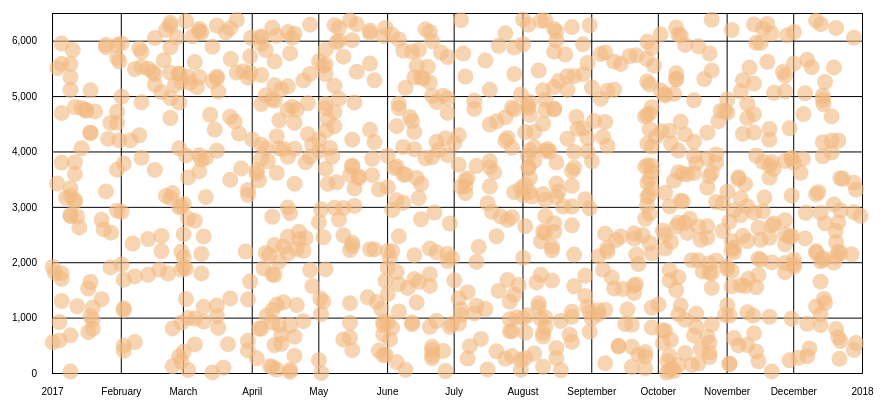
D3 v4 page, settled after 360 driven frames (6 s of simulated time); the page loaded 1 data file(s).



      const xValue = d => d.Pub_Date;
      const xLabel = 'Time';
      const yValue = d => d['Unnamed: 0'];
      const yLabel = 'Article_ID';
      const margin = { left: 120, right: 30, top: 20, bottom: 120 };

      const svg = d3.select('svg');
      const width = svg.attr('width');
      const height = svg.attr('height');
      const innerWidth = width - margin.left - margin.right;
      const innerHeight = height - margin.top - margin.bottom;

      const g = svg.append('g')
          .attr('transform', `translate(${margin.left},${margin.top})`);
      const xAxisG = g.append('g')
          .attr('transform', `translate(0, ${innerHeight})`);
      const yAxisG = g.append('g');

      xAxisG.append('text')
          .attr('class', 'axis-label')
          .attr('x', innerWidth / 2)
          .attr('y', 100)
          .text(xLabel);

      yAxisG.append('text')
          .attr('class', 'axis-label')
          .attr('x', -innerHeight / 2)
          .attr('y', -60)
          .attr('transform', `rotate(-90)`)
          .style('text-anchor', 'middle')
          .text(yLabel);

      const xScale = d3.scaleTime();
      const yScale = d3.scaleLinear();

      const xAxis = d3.axisBottom()
        .scale(xScale)
        .tickPadding(15)
        .tickSize(-innerHeight);

      const yAxis = d3.axisLeft()
        .scale(yScale)
        .ticks(5)
        .tickPadding(15)
        .tickSize(-innerWidth);

      const row = d => {
        d.Pub_Date = new Date(d.Pub_Date);
        d['Unnamed: 0'] = +d['Unnamed: 0'];
        return d;
      };

      d3.csv('display_rss_articles.csv', row, data => {
        xScale
          .domain(d3.extent(data, xValue))
          .range([0, innerWidth])
          .nice();

        yScale
          .domain(d3.extent(data, yValue))
          .range([innerHeight, 0])
          .nice();

        g.selectAll('circle').data(data)
          .enter().append('svg:a').attr("xlink:href", function(d){return d.link;}).append('circle')
            .attr('cx', d => xScale(xValue(d)))
            .attr('cy', d => yScale(yValue(d)))  
            .attr('fill-opacity', 0.6)
	    .style("fill", "#f2b980")
            .attr('r', 8).on("mouseover", mouseover ).on("mousemove", mousemove ).on("mouseleave", mouseleave );

        xAxisG.call(xAxis);
        yAxisG.call(yAxis);
      });
 
  // Add a tooltip div. Here I define the general feature of the tooltip: stuff that do not depend on the data point.
  // Its opacity is set to 0: we don't see it by default.
  var tooltip = d3.select("#my_dataviz").append("div")
    .style("opacity", 0)
    .attr("class", "tooltip")
    .style("background-color", "white")
    .style("border", "solid")
    .style("border-width", "1px")
    .style("border-radius", "5px")
    .style("padding", "10px")



  // A function that change this tooltip when the user hover a point.
  // Its opacity is set to 1: we can now see it. Plus it set the text and position of tooltip depending on the datapoint (d)
  var mouseover = function(d) {
    tooltip
      .style("opacity", 1)
  }

  var mousemove = function(d) {
    tooltip
      .html("Title: " + d.title)
      .style("left", (d3.mouse(this)[0]+90) + "px") // It is important to put the +90: other wise the tooltip is exactly where the point is an it creates a weird effect
      .style("top", (d3.mouse(this)[1]) + "px")
  }

  // A function that change this tooltip when the leaves a point: just need to set opacity to 0 again
  var mouseleave = function(d) {
    tooltip
      .transition()
      .duration(200)
      .style("opacity", 0)
  }
	

### data: display_rss_articles.csv
, Unnamed: 0, title, link, Pub_Date
404, 1914, The Controversial Linear No-Threshold Mo…, https://jnm.snmjournals.org/content/58/1…, 2017-01-01 08:00:00+00:00
525, 554, New law prohibits minors from buying cou…, https://www.pnj.com/story/news/local/pen…, 2017-01-01 08:00:00+00:00
568, 1810, Scientists Say: Insulin - Science News f…, https://www.sciencenewsforstudents.org/a…, 2017-01-02 08:00:00+00:00
441, 3421, Sex hormone-sensitive gene complex linke…, https://www.nih.gov/news-events/news-rel…, 2017-01-03 08:00:00+00:00
784, 5504, Australia bans non-prescription codeine …, https://www.newscientist.com/article/211…, 2017-01-03 08:00:00+00:00
751, 921, When it comes to substance abuse and sol…, https://www.kuow.org/stories/when-it-com…, 2017-01-04 08:00:00+00:00
909, 588, Antibiotics don't speed recovery from as…, https://www.health.harvard.edu/blog/anti…, 2017-01-04 08:00:00+00:00
150, 5583, Why there is a problem with pharma compa…, https://scroll.in/pulse/825813/why-there…, 2017-01-05 08:00:00+00:00
358, 1300, The High-Cost, High-Risk World of Modern…, https://www.bloomberg.com/news/features/…, 2017-01-05 08:00:00+00:00
429, 1800, Chemical alteration may speed up insulin…, https://www.medicalnewstoday.com/article…, 2017-01-05 08:00:00+00:00
738, 5948, How the brain helps the body fight bacte…, https://theconversation.com/how-the-brai…, 2017-01-05 08:00:00+00:00
758, 1699, 7 of the World's Largest Manufacturing P…, https://www.popularmechanics.com/technol…, 2017-01-05 08:00:00+00:00
761, 3799, Listen: Get Inuit - 'Barbiturates' - Cla…, https://www.clashmusic.com/news/listen-g…, 2017-01-05 08:00:00+00:00
976, 4694, Cuesta student and entrepreneur has drea…, https://www.sanluisobispo.com/news/busin…, 2017-01-05 08:00:00+00:00
587, 3160, The £199 intravenous treatment that's me…, https://www.businessinsider.com/the-199-…, 2017-01-07 08:00:00+00:00
79, 2832, Cocktail Ingredients That Will Cure Your…, https://vinepair.com/articles/cocktail-c…, 2017-01-09 08:00:00+00:00
143, 5340, Why high-dose vitamin C kills cancer cel…, https://www.sciencedaily.com/releases/20…, 2017-01-09 08:00:00+00:00
252, 3200, PGI doctor's IV drip alarm beeps thrice …, https://health.economictimes.indiatimes.…, 2017-01-09 08:00:00+00:00
348, 3335, Love, Terror, and Cigarettes - The New Y…, https://www.newyorker.com/magazine/2017/…, 2017-01-09 08:00:00+00:00
372, 5110, Heart attacks are more common in January…, https://theconversation.com/heart-attack…, 2017-01-09 08:00:00+00:00
759, 2855, Bucks County manufacturer to sell Cold-E…, https://www.mcall.com/business/mc-cold-e…, 2017-01-09 08:00:00+00:00
824, 26, The Future of Contraceptive Coverage | K…, https://www.kff.org/womens-health-policy…, 2017-01-09 08:00:00+00:00
843, 681, Rethinking pharma productivity - McKinse…, https://www.mckinsey.com/industries/life…, 2017-01-09 08:00:00+00:00
929, 5578, Rethinking pharma productivity - McKinse…, https://www.mckinsey.com/industries/life…, 2017-01-09 08:00:00+00:00
638, 5831, Creepy, crawly maggots are actually a me…, https://theconversation.com/creepy-crawl…, 2017-01-10 08:00:00+00:00
5, 3806, The Hot Toddy: A “Medicinal” Drink That …, https://www.smithsonianmag.com/smart-new…, 2017-01-11 08:00:00+00:00
168, 3125, My nightmare on the pill - BBC, https://www.bbc.com/news/magazine-385757…, 2017-01-11 08:00:00+00:00
297, 4801, Dietary Supplements for the Prevention o…, https://www.medscape.com/viewarticle/874…, 2017-01-11 08:00:00+00:00
461, 3095, How to Get Your Sex Drive Back After Sto…, https://www.wellandgood.com/sex-drive-bo…, 2017-01-11 08:00:00+00:00
698, 3592, Mumbai ephedrine haul accused earned mor…, https://www.hindustantimes.com/mumbai-ne…, 2017-01-11 08:00:00+00:00
266, 2827, Preventing and treating colds: The evide…, https://www.health.harvard.edu/blog/prev…, 2017-01-12 08:00:00+00:00
937, 1203, FDA Issues Final Guidance On CGMP Requir…, https://www.meddeviceonline.com/doc/fda-…, 2017-01-12 08:00:00+00:00
747, 2629, Why Thousands of Low-Income Americans 'D…, https://abcnews.go.com/US/thousands-low-…, 2017-01-13 08:00:00+00:00
868, 4785, If you take dietary supplements for cold…, https://www.washingtonpost.com/national/…, 2017-01-14 08:00:00+00:00
914, 4058, National singer Joey Belladonna with Big…, https://www.thebatavian.com/steve-ognibe…, 2017-01-14 08:00:00+00:00
556, 4753, Nutritional Supplements: Counseling Poin…, https://www.pharmacytimes.com/view/nutri…, 2017-01-16 08:00:00+00:00
870, 4732, The lip launch that celebrates women and…, https://www.getthegloss.com/news/the-lip…, 2017-01-16 08:00:00+00:00
212, 1525, Scientists shot footage of exploding cit…, https://qz.com/885221/video-of-exploding…, 2017-01-17 08:00:00+00:00
318, 738, Orphan Drug Rules Manipulated By Industr…, https://www.npr.org/sections/health-shot…, 2017-01-17 08:00:00+00:00
0, 4333, FDA's Approval of Generic Version of Jaz…, https://www.raps.org/regulatory-focus%E2…, 2017-01-18 08:00:00+00:00
157, 4339, Nexium: The Dark Side Of Pharma | Americ…, https://www.acsh.org/news/2017/01/18/nex…, 2017-01-18 08:00:00+00:00
528, 5104, Soft robot helps the heart beat - Harvar…, https://www.seas.harvard.edu/news/2017/0…, 2017-01-18 08:00:00+00:00
566, 1643, Opinion | We Will Miss Antibiotics When …, https://www.nytimes.com/2017/01/18/opini…, 2017-01-18 08:00:00+00:00
900, 1025, Effect of desflurane-remifentanil vs. Pr…, https://bmcanesthesiol.biomedcentral.com…, 2017-01-18 08:00:00+00:00
315, 796, Atypical hemolytic uremic syndrome: What…, https://www.healio.com/news/hematology-o…, 2017-01-19 08:00:00+00:00
725, 958, NEW CRP: Applications of Biological Dosi…, https://www.iaea.org/newscenter/news/new…, 2017-01-19 08:00:00+00:00
903, 1179, What's in a Name? A Four-Letter Suffix t…, https://www.jdsupra.com/legalnews/what-s…, 2017-01-19 08:00:00+00:00
115, 4723, How to Fix Severe Chapped Lips Overnight…, https://stylecaster.com/beauty/severe-ch…, 2017-01-20 08:00:00+00:00
881, 2767, Derms Mixing Up Their Own Prescriptions:…, https://www.newbeauty.com/mixing-skin-ca…, 2017-01-23 08:00:00+00:00
… [head cut at 6 KiB]